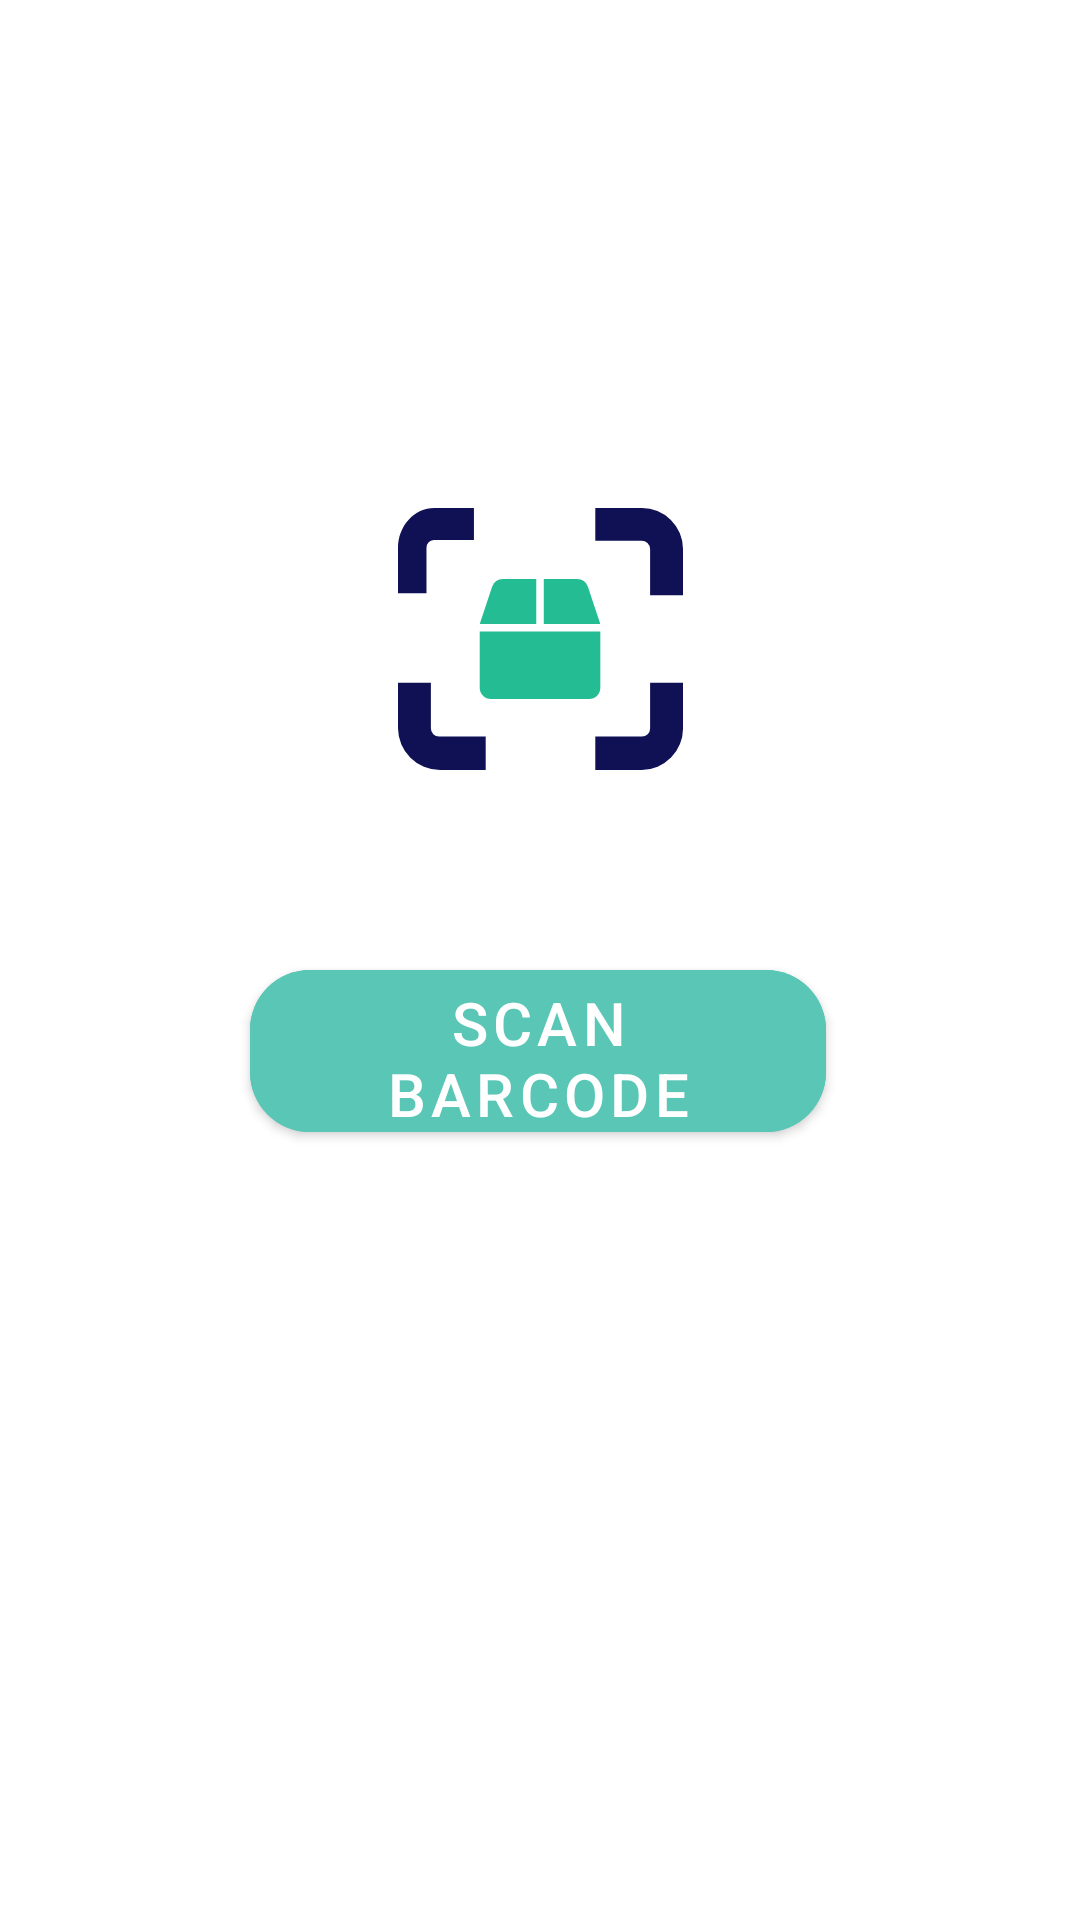

The Android layout XML behind this screen, and the referenced resources:
<!-- AndroidManifest.xml: application theme AppTheme -->
<!-- res/layout/fragment_home.xml -->
<?xml version="1.0" encoding="utf-8"?>
<layout
    xmlns:android="http://schemas.android.com/apk/res/android"
    xmlns:app="http://schemas.android.com/apk/res-auto">

<androidx.constraintlayout.widget.ConstraintLayout

    android:id="@+id/fragment_home"
    android:layout_width="match_parent"
    android:layout_height="match_parent"
    android:background="@color/white">

    <ImageView
        android:id="@+id/imageView"
        android:layout_width="95dp"
        android:layout_height="114dp"

        android:layout_marginTop="156dp"
        app:layout_constraintEnd_toEndOf="parent"
        app:layout_constraintHorizontal_bias="0.5"
        app:layout_constraintStart_toStartOf="parent"
        app:layout_constraintTop_toTopOf="parent"
        app:srcCompat="@drawable/ic_scanner" />

    <com.google.android.material.button.MaterialButton
        android:id="@+id/btn_scan"
        android:layout_width="192dp"
        android:maxWidth="192dp"
        android:layout_height="66dp"
        android:backgroundTint="@color/lightGreenMint"
        android:text="SCAN BARCODE"
        android:textSize="20sp"
        app:cornerRadius="20dp"
        app:layout_constraintBottom_toBottomOf="parent"
        app:layout_constraintEnd_toEndOf="parent"
        app:layout_constraintHorizontal_bias="0.497"
        app:layout_constraintStart_toStartOf="parent"
        app:layout_constraintTop_toBottomOf="@+id/imageView"
        app:layout_constraintVertical_bias="0.156"
        />
</androidx.constraintlayout.widget.ConstraintLayout>
</layout>
<!-- resources referenced by this layout -->
<resources>
  <color name="lightGreenMint">#59C6B6</color>
  <color name="white">#FFFFFF</color>
  <!-- drawable ic_scanner (drawable) -->
  <vector xmlns:android="http://schemas.android.com/apk/res/android"
      android:width="88.576dp"
      android:height="81.763dp"
      android:viewportWidth="88.576"
      android:viewportHeight="81.763">
    <path
        android:pathData="M8.852,12.5a2.352,2.352 0,0 1,2.25 -2.532h12.5L23.602,0L11.286,0C5.108,0 0,5.542 0,12.5L0,26.569h8.852Z"
        android:fillColor="#0f1154"/>
    <path
        android:pathData="M75.716,0L61.322,0L61.322,10.22L75.63,10.22a2.65,2.65 0,0 1,2.725 2.6L78.355,27.254h10.22L88.575,12.818A12.8,12.8 0,0 0,75.716 0Z"
        android:fillColor="#0f1154"/>
    <path
        android:pathData="M78.356,68.732a2.542,2.542 0,0 1,-2.6 2.6L61.322,71.332L61.322,81.763L75.758,81.763A12.932,12.932 0,0 0,88.576 68.732L88.576,54.509L78.356,54.509Z"
        android:fillColor="#0f1154"/>
    <path
        android:pathData="M12.818,71.33a2.542,2.542 0,0 1,-2.6 -2.6L10.218,54.509L0,54.509L0,68.732A13.114,13.114 0,0 0,13.031 81.763L27.254,81.763L27.254,71.33Z"
        android:fillColor="#0f1154"/>
    <path
        android:pathData="M62.701,35.653 L58.993,24.536A3.505,3.505 0,0 0,55.664 22.136L45.31,22.136L45.31,36.195L62.793,36.195A3.345,3.345 0,0 0,62.701 35.653ZM42.967,22.136L32.613,22.136A3.505,3.505 0,0 0,29.281 24.536L25.576,35.653a3.344,3.344 0,0 0,-0.088 0.542L42.967,36.195ZM25.393,38.536L25.393,56.113a3.516,3.516 0,0 0,3.515 3.515L59.37,59.628a3.516,3.516 0,0 0,3.515 -3.515L62.885,38.536Z"
        android:fillColor="#24bc93"/>
  </vector>
  <style name="AppTheme" parent="Theme.MaterialComponents.Light.NoActionBar">
          
          <item name="colorPrimary">@color/colorPrimary</item>
          <item name="colorPrimaryDark">@color/colorPrimaryDark</item>
          <item name="colorAccent">@color/colorAccent</item>
          <item name="windowActionBar">false</item>
          <item name="windowNoTitle">true</item>
          <item name="android:windowContentTransitions">true</item>
  
      </style>
  <color name="colorPrimary">#6200EE</color>
  <color name="colorPrimaryDark">#3700B3</color>
  <color name="colorAccent">#03DAC5</color>
</resources>
